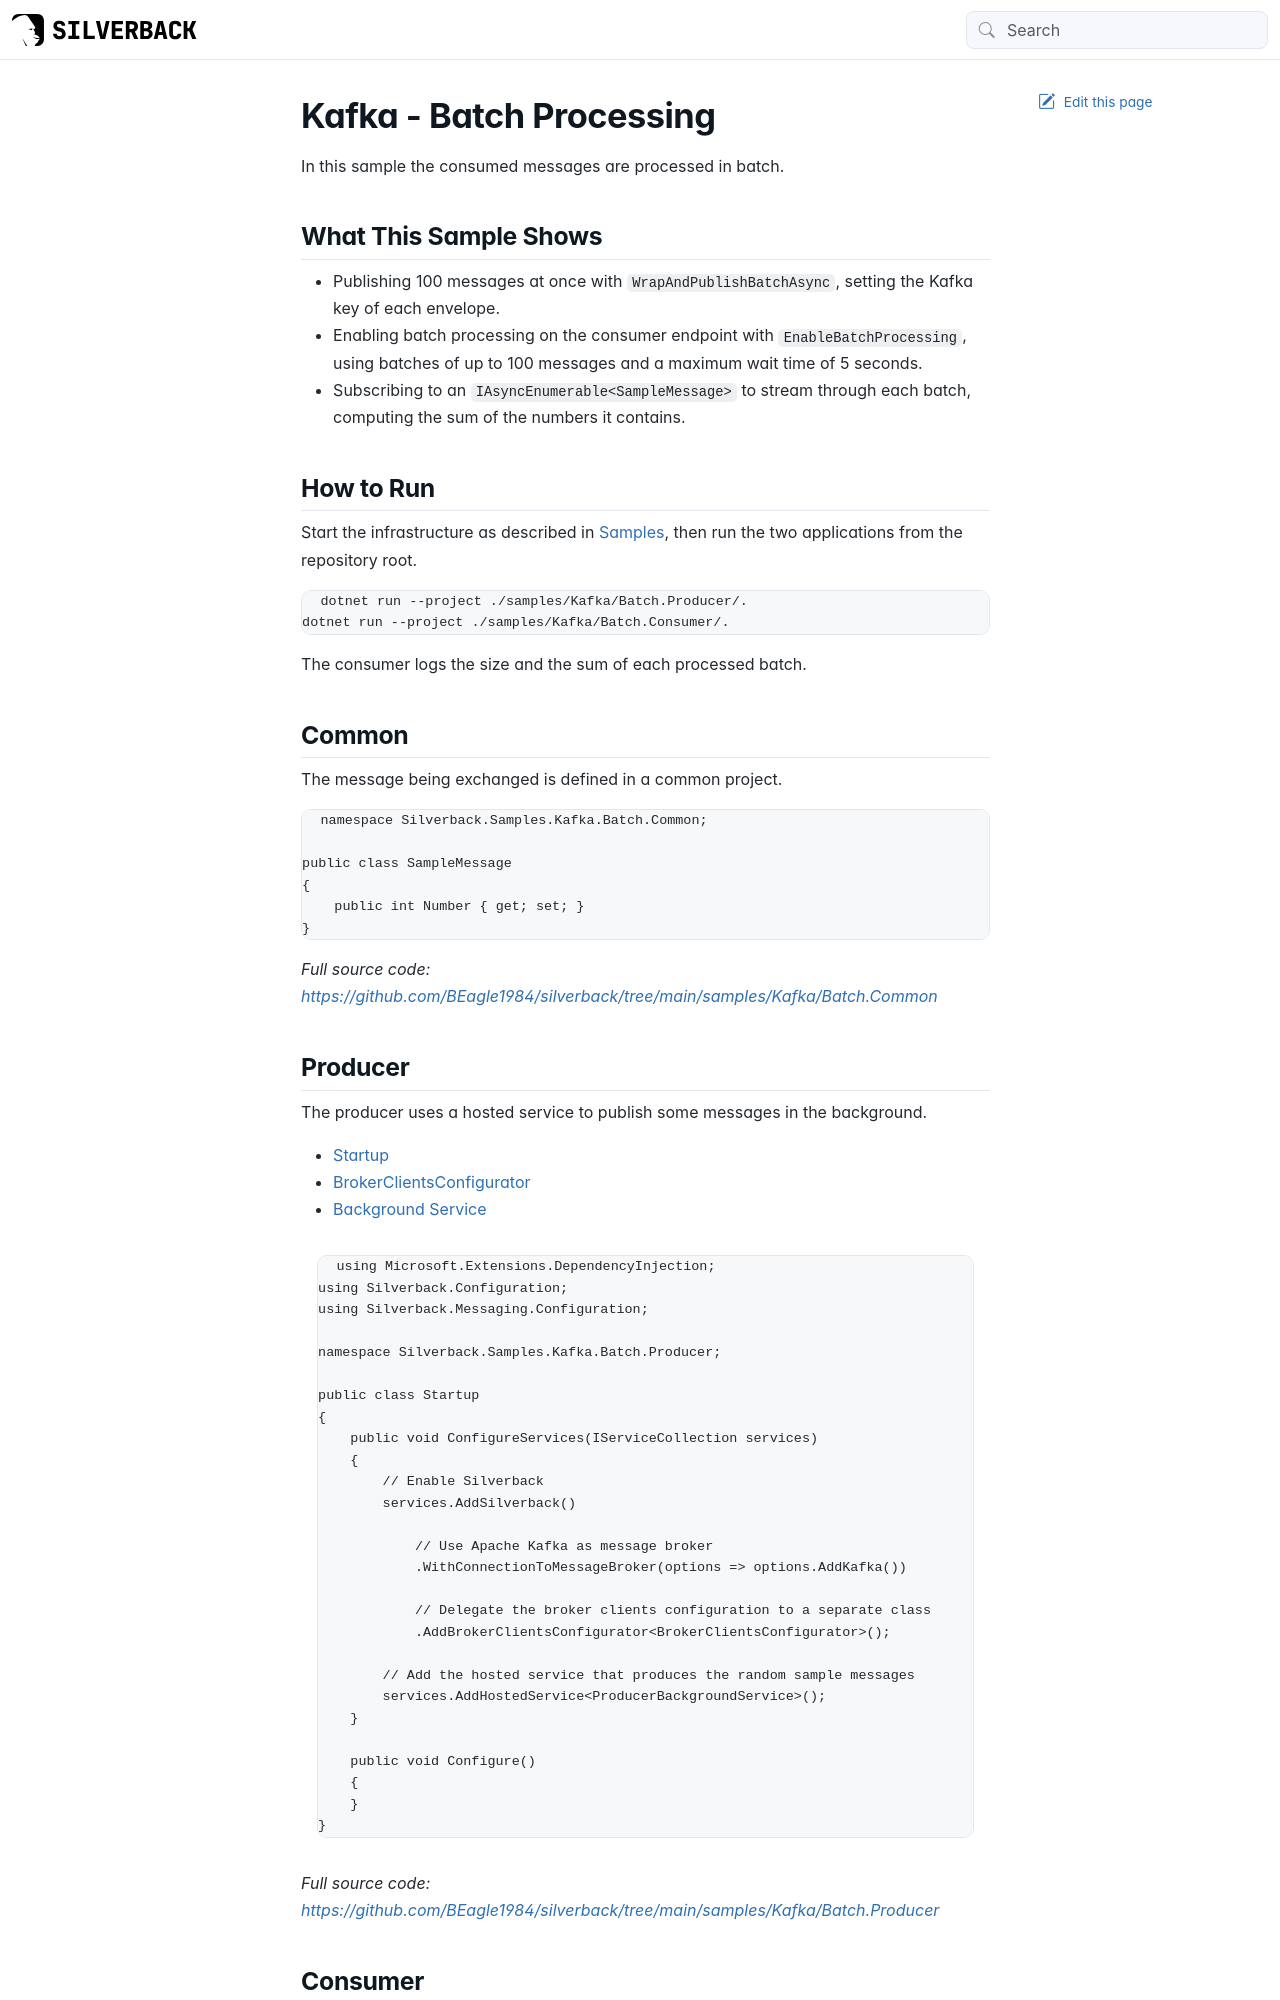

repository: BEagle1984/silverback · page: samples/kafka/batch.html · generator: jekyll

---
uid: sample-kafka-batch
---

# Kafka - Batch Processing

In this sample the consumed messages are processed in batch.

## What This Sample Shows

- Publishing 100 messages at once with `WrapAndPublishBatchAsync`, setting the Kafka key of each envelope.
- Enabling batch processing on the consumer endpoint with `EnableBatchProcessing`, using batches of up to 100 messages and a maximum wait time of 5 seconds.
- Subscribing to an `IAsyncEnumerable<SampleMessage>` to stream through each batch, computing the sum of the numbers it contains.

## How to Run

Start the infrastructure as described in <xref:samples>, then run the two applications from the repository root.

```bash
dotnet run --project ./samples/Kafka/Batch.Producer/.
dotnet run --project ./samples/Kafka/Batch.Consumer/.
```

The consumer logs the size and the sum of each processed batch.

## Common

The message being exchanged is defined in a common project.

[!code-csharp[Common.Message](../../../samples/Kafka/Batch.Common/SampleMessage.cs)]

_Full source code: https://github.com/BEagle1984/silverback/tree/main/samples/Kafka/Batch.Common_


## Producer

The producer uses a hosted service to publish some messages in the background.

# [Startup](#tab/producer-startup)
[!code-csharp[Producer.Startup](../../../samples/Kafka/Batch.Producer/Startup.cs)]
# [BrokerClientsConfigurator](#tab/producer-endpoints)
[!code-csharp[Producer.BrokerClientsConfigurator](../../../samples/Kafka/Batch.Producer/BrokerClientsConfigurator.cs)]
